Run: headless pygame with SDL's dummy video driver; simulated clock (each Clock.tick advances the game by its frame time, no real sleeping); random seed 0; keys injected as events and as key.get_pressed() state; mouse plan: one left click at the window centre at the start of phase 2, then a move to the lower-right quarter at the start of phase 3.
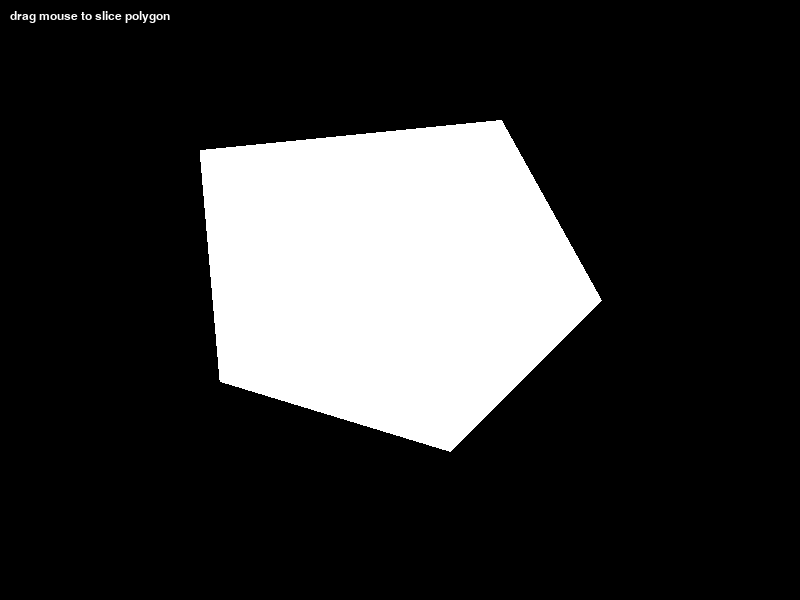
Frame 1 of 4 · flips 1–60 · no input
Frame 2 of 4 · flips 61–180 · clicked the window centre · tapped SPACE, RETURN · held RIGHT (→), D · screen unchanged from frame 1, image omitted
Frame 3 of 4 · flips 181–300 · moved the mouse to the lower-right quarter · held DOWN (↓), S · screen unchanged from frame 2, image omitted
Frame 4 of 4 · flips 301–420 · held LEFT (←), A, UP (↑), W · screen unchanged from frame 3, image omitted

The pygame program that drew these frames:

import pygame
import math
from typing import List, Tuple, Dict, Any

Point = Tuple[float, float]


# ===================== 기본 수학 유틸 =====================

def cross(ax, ay, bx, by) -> float:
    return ax * by - ay * bx


def dot(ax, ay, bx, by) -> float:
    return ax * bx + ay * by


def polygon_area(poly: List[Point]) -> float:
    """Shoelace formula – 너무 작은 조각 필터링용."""
    n = len(poly)
    if n < 3:
        return 0.0
    s = 0.0
    for i in range(n):
        x1, y1 = poly[i]
        x2, y2 = poly[(i + 1) % n]
        s += x1 * y2 - x2 * y1
    return abs(s) * 0.5


def polygon_centroid(poly: List[Point]) -> Point:
    """간단한 중심점 (정점 평균)."""
    if not poly:
        return (0.0, 0.0)
    sx = sy = 0.0
    for x, y in poly:
        sx += x
        sy += y
    n = len(poly)
    return (sx / n, sy / n)


def slice_polygon(
    poly: List[Point],
    blade_start: Point,
    blade_end: Point,
    eps: float = 1e-6
) -> List[List[Point]]:

    n = len(poly)
    if n < 3:
        return [poly]

    x0, y0 = blade_start
    x1, y1 = blade_end

    Dx = x1 - x0 
    Dy = y1 - y0
    D_len2 = Dx * Dx + Dy * Dy
    if D_len2 < eps * eps:
        # 칼 움직임이 너무 짧으면 무시
        return [poly]

    # blade_start 지점에서 폴리곤의 각 정점까지의 이동한 x,y 를 구함
    # sy, sx의 벡터를 blade의 방향벡터와 외적하면 blade의 궤적 기준 위치를 판단할 수 있음
    signed = []
    for (vx, vy) in poly:
        sx = vx - x0
        sy = vy - y0
        s = cross(Dx, Dy, sx, sy)
        signed.append(s)

    polyA: List[Point] = []
    polyB: List[Point] = []
    current = polyA
    intersections = 0

    for i in range(n):    #매개변수로 받은 폴리곤의 한 정점과 그 다음 정점을 순회하며 선택함
        j = (i + 1) % n
        vx_i, vy_i = poly[i]
        vx_j, vy_j = poly[j]
        si = signed[i]
        sj = signed[j]    #각 정점을 이은 엣지들의 blade 기준 위치를 판단함

        current.append((vx_i, vy_i))

        if abs(si) < eps:
            si = 0.0
        if abs(sj) < eps:
            sj = 0.0

        if si == 0.0 and sj == 0.0:
            continue

        # 엣지들의 부호를 기준으로 판단하므로 그 곱이 음수라면 blade의 위, 아래에 위치
        if si * sj < 0.0:
            Ex = vx_j - vx_i
            Ey = vy_j - vy_i

            denom = cross(Dx, Dy, Ex, Ey)
            if abs(denom) < eps:
                # 평행/거의 평행
                continue

            # 엣지 내부에서 교차하는 지 확인 
            t = -cross(Dx, Dy, vx_i - x0, vy_i - y0) / denom
            if t < -eps or t > 1.0 + eps:
                continue
            
            # 엣지 내부에서 blade 벡터와 교차하는 좌표
            ix = vx_i + t * Ex
            iy = vy_i + t * Ey

            # blade 시작점 부터 내부 교차점까지의 벡터가 blade start, end 길이 내부에 있는지확인(blade)
            wx = ix - x0
            wy = iy - y0
            u = dot(wx, wy, Dx, Dy) / D_len2
            if u < -eps or u > 1.0 + eps:
                continue
            
            # 교차횟수 1 증가
            intersections += 1

            
            def append_if_not_duplicate(poly_list: List[Point], px: float, py: float):
                if not poly_list:
                    poly_list.append((px, py))
                    return
                lx, ly = poly_list[-1]
                if (lx - px) * (lx - px) + (ly - py) * (ly - py) > eps * eps:
                    poly_list.append((px, py))

            #교차점은 분리된 두 폴리곤에 모두 들어가야하므로 양쪽에 추가
            append_if_not_duplicate(polyA, ix, iy)
            append_if_not_duplicate(polyB, ix, iy)

            # 교차점을 넘은 poly의 정점들을 다른 poly에 담기 위해 현재 리스트 변경
            current = polyB if current is polyA else polyA

    if intersections < 2:
        # 교차가 2회 미만이라면 절단되지 않음
        return [poly]

    return [polyA, polyB]


def create_body(
    poly: List[Point],
    vx: float = 0.0,
    vy: float = 0.0,
    ang_vel: float = 0.0,
    last_sliced_id: int = -1
) -> Dict[str, Any]:
    area = polygon_area(poly)

    min_mass = 50.0
    mass = max(area, min_mass)
    return {
        "points": poly,
        "vel": (vx, vy),
        "ang_vel": ang_vel,
        "mass": mass,
        "last_sliced_id": last_sliced_id,
    }


def apply_slice_to_bodies(
    bodies: List[Dict[str, Any]],
    blade_start: Point,
    blade_end: Point,
    blade_speed: float,    
    stroke_id: int,        
    eps: float = 1e-6
) -> List[Dict[str, Any]]:

    x0, y0 = blade_start
    x1, y1 = blade_end

    Dx = x1 - x0
    Dy = y1 - y0
    length = math.hypot(Dx, Dy)
    if length < eps:
        return bodies

    dirx = Dx / length
    diry = Dy / length

    nx = -diry
    ny = dirx

    base_impulse = blade_speed * 8.0  
    max_linear_speed = 1000.0          

    max_ang_vel = 15.0                 

    inherit_linear = 0.3               
    inherit_angular = 0.3              

    new_bodies: List[Dict[str, Any]] = []

    # 전달받은 폴리곤들을 순회하며 동작
    for body in bodies:
        poly = body["points"]
        old_vx, old_vy = body["vel"]
        old_w = body["ang_vel"]
        last_id = body.get("last_sliced_id", -1)

        # 이번 slice id를 받아와서 이번 slice에 잘렸다면 잘리지 않도록 함
        if last_id == stroke_id:
            new_bodies.append(body)
            continue

        #slice_polygon을 호출하여, blade 점들을 기준으로 폴리곤을 slice함        
        pieces = slice_polygon(poly, blade_start, blade_end)

        #잘리지 않아 리스트의 길이가 1인경우 경우 그대로 new body에 저장
        if len(pieces) == 1:
            new_bodies.append(body)
            continue

        # 잘린 경우 처리
        for piece in pieces:
            if len(piece) < 3:
                continue # 잘린 폴리곤의 정점 개수가 3개 미만이면 도형이 아니므로  new bodies에 추가하지 않음
            area = polygon_area(piece) 
            if area <= 1.0:
                continue # 잘린 폴리곤의 면적이 너무 작을 경우 new bodies에 추가하지 않음

            tmp_body = create_body(piece) # 잘린 폴리곤 정점을 가져와 body 생성
            m = tmp_body["mass"] 
            cx, cy = polygon_centroid(piece)

            # 잘린 폴리곤의 중심의 blade 궤적 기준 위, 아래 위치 판단
            s = cross(Dx, Dy, cx - x0, cy - y0)
            side_sign = 1.0 if s >= 0.0 else -1.0

            # 속도를 기본 충격량을 질량으로 나눠 질량이 작을 수록 더 빨리 돌도록 함
            linear_speed = base_impulse / m
            linear_speed = min(linear_speed, max_linear_speed)

            sep_speed = 200.0 / max(math.sqrt(m), 10.0)  # 가벼운 조각일수록 더 벌어짐

            vx = dirx * linear_speed + nx * sep_speed * side_sign
            vy = diry * linear_speed + ny * sep_speed * side_sign

            # 폴리곤이 이미 움직이고 있었다면, 그 속도를 일부 상속받음
            vx += old_vx * inherit_linear
            vy += old_vy * inherit_linear

            # blade 궤적에서부터 중심까지 거리
            signed_distance = s / length  # 궤적 기준 거리 (±)
            mass_scale = max(m * 0.1, 10.0)
            ang_vel = (blade_speed * 0.003) * (signed_distance / mass_scale) # blade의 속도와 거리, 질량을 고려하여 속도결정
            ang_vel += old_w * inherit_angular

            # 각속도 제한
            if ang_vel > max_ang_vel:
                ang_vel = max_ang_vel
            elif ang_vel < -max_ang_vel:
                ang_vel = -max_ang_vel
            
            # 임시 바디에 위 사항을 적용하고 new_bodies에 추가함
            tmp_body["vel"] = (vx, vy)
            tmp_body["ang_vel"] = ang_vel
            tmp_body["last_sliced_id"] = stroke_id

            new_bodies.append(tmp_body)

    return new_bodies

def project_polygon(poly: List[Point], ax: float, ay: float) -> Tuple[float, float]:
    min_p = 1e9
    max_p = -1e9
    for x, y in poly:
        p = x * ax + y * ay
        if p < min_p:
            min_p = p
        if p > max_p:
            max_p = p
    return min_p, max_p


def sat_poly_poly(poly1: List[Point], poly2: List[Point]) -> Tuple[bool, float, float, float]:
    
    #받아온 폴리곤의 정점 개수로 도형인지 판단함
    if len(poly1) < 3 or len(poly2) < 3:
        return (False, 0.0, 0.0, 0.0)

    #SAT 검사를 위한 축을 저장하는 리스트
    axes: List[Tuple[float, float]] = []

    # 폴리곤 하나의 정점을 순회하며 엣지 벡터를 만들고
    # 엣지 벡터에 수직인 노말벡터를 계산하고 정규화 함
    def add_axes_from(poly: List[Point]):
        n = len(poly)
        for i in range(n):
            x1, y1 = poly[i]
            x2, y2 = poly[(i + 1) % n]
            ex = x2 - x1
            ey = y2 - y1
            if abs(ex) < 1e-6 and abs(ey) < 1e-6:
                continue
            # edge에 수직인 축 (노말)
            nx = -ey
            ny = ex
            length = math.hypot(nx, ny)
            if length < 1e-6:
                continue
            nx /= length
            ny /= length
            axes.append((nx, ny))

    # 충돌 검사할 모든 엣지들에 대하여 검사 축 생성 및 추가
    add_axes_from(poly1)
    add_axes_from(poly2)

    c1x, c1y = polygon_centroid(poly1)
    c2x, c2y = polygon_centroid(poly2)
    dx = c2x - c1x
    dy = c2y - c1y

    min_overlap = 1e9
    mtv_axis = (0.0, 0.0)

    for (ax, ay) in axes:
        #axes에 저장된 검사축으로 각 폴리곤들을 투영
        # poly1 투영
        min1, max1 = project_polygon(poly1, ax, ay)
        # poly2 투영
        min2, max2 = project_polygon(poly2, ax, ay)

        # 분리축 체크
        # 1의 최대보다 2의 최소가 작거나 2의 최대보다 1의 최소가 큰 경우 false 반환
        if max1 < min2 or max2 < min1:
            return (False, 0.0, 0.0, 0.0)

        # 겹친 정도 계산
        # 더 작은 max와 더 큰 min 사이의 길이
        overlap = min(max1, max2) - max(min1, min2) 
        if overlap < min_overlap:
            min_overlap = overlap
            # 축 방향을 poly1 -> poly2 방향으로 맞추기
            # 1 -> 2 의 중심으로 의 벡터와 각 축의 내적을 구해서 방향을 1->2가 양수로 통일함
            if dx * ax + dy * ay < 0.0: 
                ax = -ax
                ay = -ay
            mtv_axis = (ax, ay)

    # 충돌 여부와 밀어낼 방향과 깊이 반환
    return (True, mtv_axis[0], mtv_axis[1], min_overlap)


def translate_poly(poly: List[Point], dx: float, dy: float) -> List[Point]:
    # 델타만큼 폴리곤 정점 이동
    return [(x + dx, y + dy) for x, y in poly]


def resolve_collisions_poly(bodies: List[Dict[str, Any]], iterations: int = 2):
    # 조각이 2개 미만이면 return
    if len(bodies) < 2:
        return
    
    for _ in range(iterations):
        for i in range(len(bodies)):
            for j in range(i + 1, len(bodies)):
                # 충돌 검사할 두 조각
                bi = bodies[i]
                bj = bodies[j]

                poly1 = bi["points"]
                poly2 = bj["points"]
                mi = bi["mass"]
                mj = bj["mass"]

                # 함수의 리턴값을 받아 충돌여부, MTV 방향 단위 벡터, 겹친 거리를 저장함
                colliding, nx, ny, depth = sat_poly_poly(poly1, poly2)
                if not colliding or depth <= 0.0:
                    continue

                total_mass = mi + mj
                # 총 질량에 비하 각 도형의 질량을 나눠 작은 질량일 수록 먼 거리를 밀려나도록 설정
                move1 = -depth * (mj / total_mass) * 0.5
                move2 = depth * (mi / total_mass) * 0.5

                #두 조각의 모든 정점을 move 만큼 이동
                bi["points"] = translate_poly(poly1, nx * move1, ny * move1)
                bj["points"] = translate_poly(poly2, nx * move2, ny * move2)

                v1x, v1y = bi["vel"]
                v2x, v2y = bj["vel"]

                # 2기준 상대 속도를 구하여 법선 방향에 투영
                # 음수라면 1->2로 접근중이라는 뜻
                rvx = v2x - v1x
                rvy = v2y - v1y
                rel_vn = rvx * nx + rvy * ny

                if rel_vn < 0.0:  # 서로에게 다가오는 상황에만 충돌시 반사 속도를 추가함
                    restitution = 0.2
                    j_imp = -(1.0 + restitution) * rel_vn
                    j_imp /= (1.0 / mi + 1.0 / mj)

                    imp_x = j_imp * nx
                    imp_y = j_imp * ny

                    v1x -= imp_x / mi
                    v1y -= imp_y / mi
                    v2x += imp_x / mj
                    v2y += imp_y / mj

                    bi["vel"] = (v1x, v1y)
                    bj["vel"] = (v2x, v2y)

def main():
    pygame.init()
    W, H = 800, 600
    screen = pygame.display.set_mode((W, H))
    pygame.display.set_caption("Slicing Polygon, SAT Collision")
    clock = pygame.time.Clock()

    # 초기 하나의 몸체 (볼록 폴리곤)
    initial_poly = [
        (200, 150),
        (500, 120),
        (600, 300),
        (450, 450),
        (220, 380),
    ]
    bodies: List[Dict[str, Any]] = [create_body(initial_poly)]

    slicing = False
    stroke_start: Point = (0, 0)
    prev_mouse_pos: Point = (0, 0)
    curr_mouse_pos: Point = (0, 0)

    trail: List[Point] = []
    max_trail_len = 40

    stroke_id = 0  # 스윙마다 1 증가

    running = True
    while running:
        dt_ms = clock.tick(60)
        dt = dt_ms / 1000.0  # 초 단위

        # 이벤트 처리
        for event in pygame.event.get():
            if event.type == pygame.QUIT:
                running = False

            #마우스 입력 처리 시작 위치 기록
            elif event.type == pygame.MOUSEBUTTONDOWN:
                if event.button == 1:
                    slicing = True
                    stroke_id += 1
                    stroke_start = event.pos
                    prev_mouse_pos = event.pos
                    curr_mouse_pos = event.pos
                    trail.clear()
                    trail.append(event.pos)

            # 드래그 중일 때 위치 기록
            elif event.type == pygame.MOUSEMOTION:
                if slicing:
                    curr_mouse_pos = event.pos
                    trail.append(curr_mouse_pos)
                    if len(trail) > max_trail_len:
                        trail.pop(0)

                    # 마우스 속도 계산
                    x0, y0 = prev_mouse_pos
                    x1, y1 = curr_mouse_pos
                    dx = x1 - x0
                    dy = y1 - y0
                    dist = math.hypot(dx, dy)

                    if dist > 1.0 and dt > 0.0:
                        # 프레임 당 이동 거리를 시간으로 나눈 속도
                        blade_speed = dist / dt  # px/s
                        # 마우스 정보를 넣고 궤적에 body와 교차했으면 슬라이스
                        bodies = apply_slice_to_bodies(
                            bodies,
                            stroke_start,
                            curr_mouse_pos,
                            blade_speed,
                            stroke_id
                        )

                    prev_mouse_pos = curr_mouse_pos
            # 마우스 클릭 종료
            elif event.type == pygame.MOUSEBUTTONUP:
                if event.button == 1:
                    slicing = False
                    trail.clear()

        # 속도, 각속도 감쇠 계수
        lin_damping = 0.985
        ang_damping = 0.985
        vel_eps2 = 1e-2

        # 각 바디마다 처리함
        for body in bodies:
            poly = body["points"]
            vx, vy = body["vel"]
            w = body["ang_vel"]

            # 선형 이동
            moved_poly: List[Point] = []
            for (x, y) in poly:
                moved_poly.append((x + vx * dt, y + vy * dt))

            # 회전
            if abs(w) > 1e-4:
                cx, cy = polygon_centroid(moved_poly)
                cos_a = math.cos(w * dt)
                sin_a = math.sin(w * dt)

                rotated_poly: List[Point] = []
                for (x, y) in moved_poly:
                    rx = x - cx
                    ry = y - cy
                    x2 = cx + rx * cos_a - ry * sin_a
                    y2 = cy + rx * sin_a + ry * cos_a
                    rotated_poly.append((x2, y2))
                body["points"] = rotated_poly
            else:
                body["points"] = moved_poly

            # 감쇠
            vx *= lin_damping
            vy *= lin_damping
            w *= ang_damping

            # 너무 작은 속도는 0으로
            if vx * vx + vy * vy < vel_eps2:
                vx = vy = 0.0
            if abs(w) < 1e-3:
                w = 0.0

            body["vel"] = (vx, vy)
            body["ang_vel"] = w

        # 모든 body들에 대해 충돌 검사
        resolve_collisions_poly(bodies, iterations=2)

        # 화면 밖으로 완전히 나간 조각 정리
        def is_off_screen(points: List[Point]) -> bool:
            xs = [p[0] for p in points]
            ys = [p[1] for p in points]
            if max(xs) < -100 or min(xs) > W + 100:
                return True
            if max(ys) < -100 or min(ys) > H + 100:
                return True
            return False

        bodies = [b for b in bodies if not is_off_screen(b["points"])]

        # 그리기
        screen.fill((0, 0, 0))

        colors = [(255, 255, 255)]

        for i, body in enumerate(bodies):
            poly = body["points"]
            if len(poly) >= 3:
                color = colors[i % len(colors)]
                pygame.draw.polygon(screen, color, poly, 0)
                pygame.draw.polygon(screen, (255, 255, 255), poly, 2)

        # 칼 궤적(전체 스윙 경로) 그리기
        if len(trail) > 1:
            pygame.draw.lines(screen, (255, 105, 180), False, trail, 2)

        font = pygame.font.SysFont("consolas", 18)
        text = font.render(
            "drag mouse to slice polygon ",
            True,
            (255, 255, 255),
        )
        screen.blit(text, (10, 10))

        pygame.display.flip()

        keys = pygame.key.get_pressed()
        if keys[pygame.K_ESCAPE]:
            running = False

    pygame.quit()


if __name__ == "__main__":
    main()
